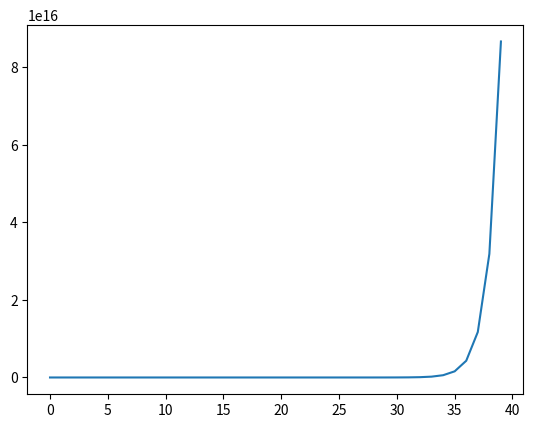

The matplotlib source for this figure:
import matplotlib.pyplot as plt
import numpy as np

x = np.arange(40)
y = (np.exp(x))

plt.plot(x,y)
# plt.show()
plt.savefig("hello.svg")
# plt.close()
# plt.savefig("hello2.svg")